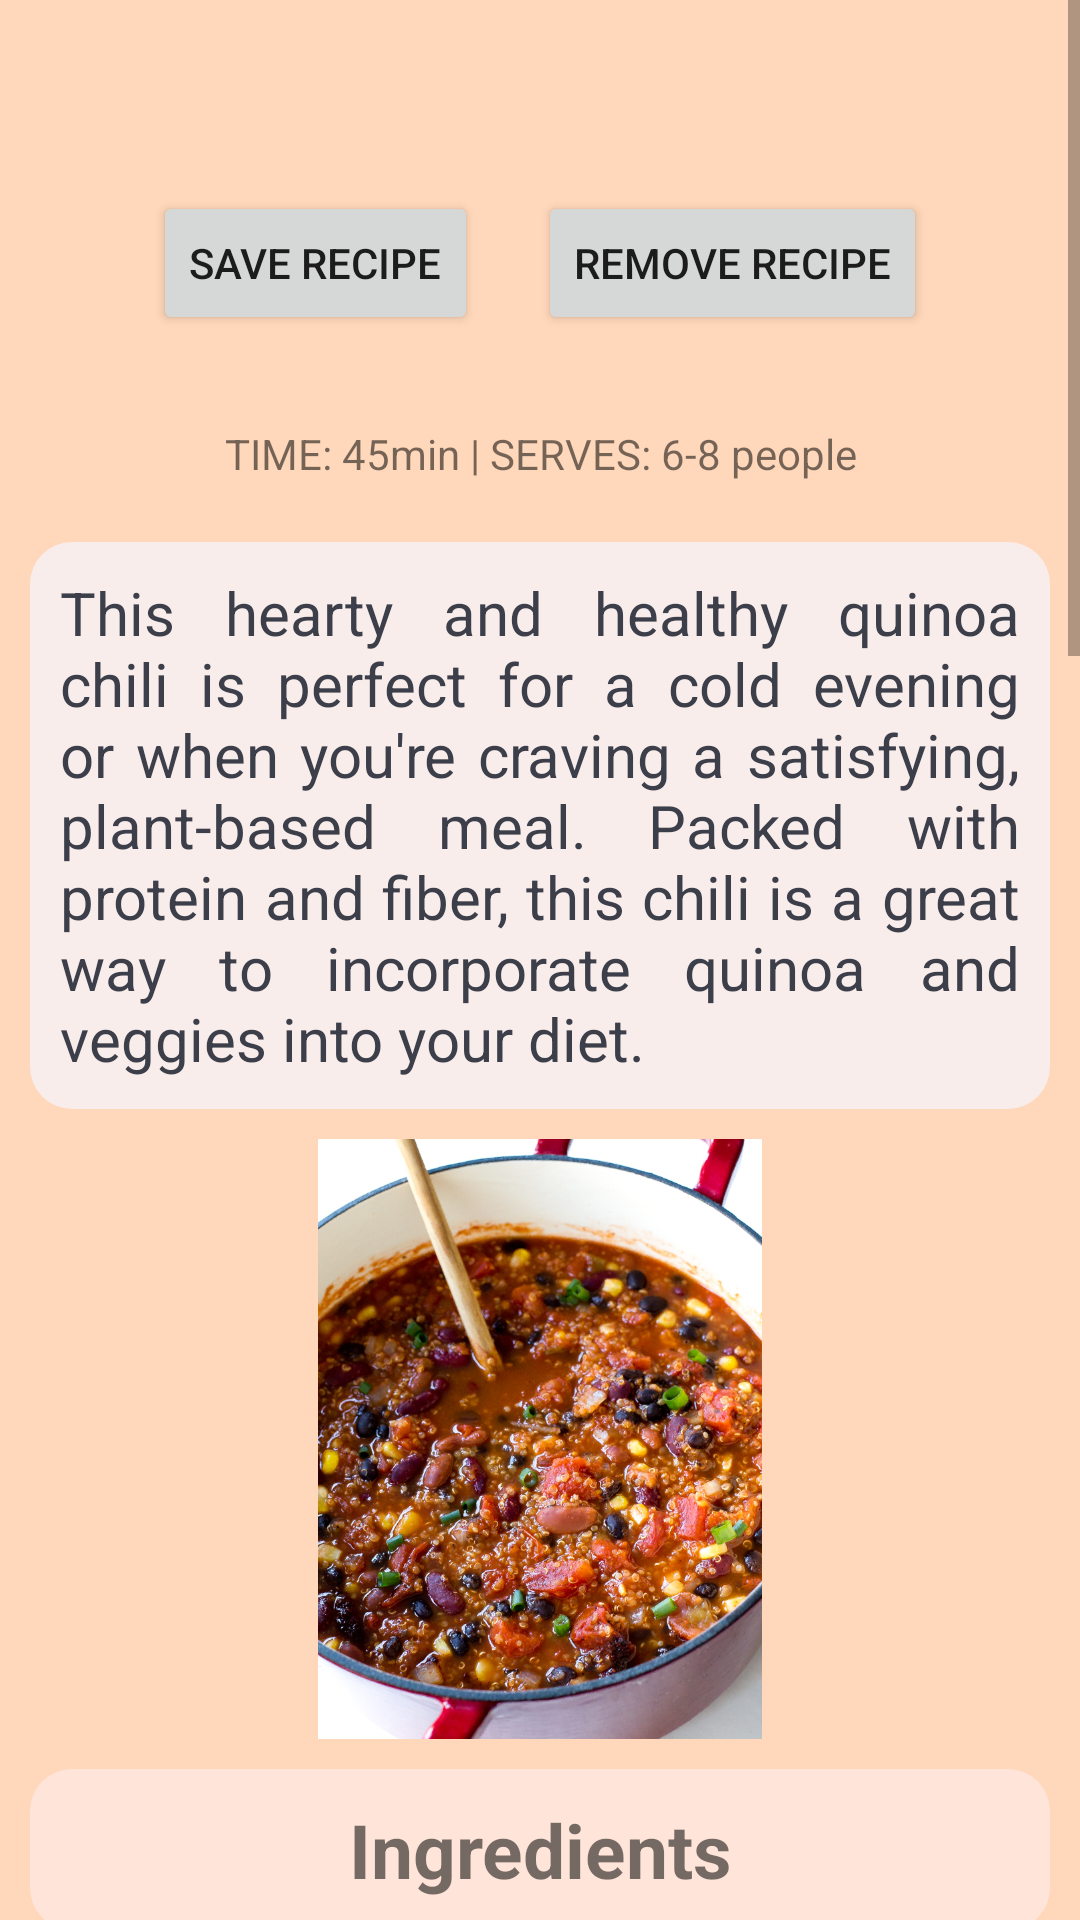

Reconstruct the res/layout file that produces this screen, plus the resources it refers to.
<!-- AndroidManifest.xml: application theme Theme.PersonalCookbookApp -->
<!-- res/layout/fragment_quinoachili.xml -->
<?xml version="1.0" encoding="utf-8"?>
<FrameLayout xmlns:android="http://schemas.android.com/apk/res/android"
    xmlns:tools="http://schemas.android.com/tools"
    android:layout_width="match_parent"
    android:layout_height="match_parent"
    tools:context=".Fragments.QuinoachiliFragment"
    android:id="@+id/fragment_container"
    android:background="@color/apricot">

    <ScrollView
        android:layout_width="match_parent"
        android:layout_height="match_parent">

        <RelativeLayout
            android:layout_width="wrap_content"
            android:layout_height="wrap_content">

            <TextView
                android:layout_width="match_parent"
                android:layout_height="wrap_content"
                android:id="@+id/title_text"
                android:backgroundTint="@color/apricot"
                android:textStyle="italic"
                android:textSize="25sp"
                android:paddingStart="10dp"
                android:layout_marginTop="10dp"
                android:paddingEnd="10dp"
                android:textAlignment="center"
                android:layout_marginBottom="10dp" />

            <LinearLayout
                android:layout_width="match_parent"
                android:layout_height="match_parent"
                android:id="@+id/linear_layout"
                android:layout_below="@+id/title_text"
                android:gravity="center_horizontal">

                <Button
                    android:layout_width="wrap_content"
                    android:layout_height="wrap_content"
                    android:text="save recipe"
                    android:id="@+id/save_recipe"
                    android:layout_margin="10dp" />

                <Button
                    android:layout_width="wrap_content"
                    android:layout_height="wrap_content"
                    android:text="remove recipe"
                    android:id="@+id/remove_recipe"
                    android:layout_margin="10dp"/>

            </LinearLayout>

            <TextView
                android:layout_width="match_parent"
                android:layout_height="wrap_content"
                android:id="@+id/quinoa_chili_recipe_duration"
                android:padding="10dp"
                android:layout_marginBottom="10dp"
                android:layout_below="@+id/linear_layout"
                android:layout_marginTop="10dp"
                android:text="TIME: 45min | SERVES: 6-8 people"
                android:textAlignment="center"/>

            <TextView
                android:layout_width="match_parent"
                android:layout_height="wrap_content"
                android:id="@+id/quinoa_chili_recipe_intro"
                android:text="@string/quinoa_chili_recipe_intro"
                android:padding="10dp"
                android:justificationMode="inter_word"
                android:layout_marginBottom="10dp"
                android:textColor="@color/dark_gray"
                android:textSize="20sp"
                android:layout_below="@+id/quinoa_chili_recipe_duration"
                android:background="@drawable/rounded_textview"
                android:layout_marginStart="10dp"
                android:layout_marginEnd="10dp" />

            <ImageView
                android:layout_width="300dp"
                android:layout_height="200dp"
                android:id="@+id/quinoa_chili_image"
                android:src="@drawable/quinoa_chili_image"
                android:layout_marginStart="10dp"
                android:layout_marginEnd="10dp"
                android:layout_marginBottom="10dp"
                android:contentDescription="@string/quinoa_chili_image"
                android:background="@drawable/rounded_imageview"
                android:layout_below="@+id/quinoa_chili_recipe_intro"
                android:layout_centerHorizontal="true"/>

            <TextView
                android:id="@+id/ingredients_textview"
                android:layout_width="match_parent"
                android:layout_height="wrap_content"
                android:padding="10dp"
                android:textAlignment="center"
                android:background="@drawable/rounded_textview_2"
                android:layout_marginStart="10dp"
                android:layout_marginEnd="10dp"
                android:text="Ingredients"
                android:textStyle="bold"
                android:textSize="25sp"
                android:layout_below="@+id/quinoa_chili_image"
                android:layout_marginBottom="10dp"/>

            <TextView
                android:layout_width="wrap_content"
                android:layout_height="wrap_content"
                android:layout_centerInParent="true"
                android:padding="10dp"
                android:id="@+id/quinoa_chili_ingredients"
                android:layout_below="@+id/ingredients_textview"
                android:text="@string/quinoa_chili_ingredients"
                android:textSize="20sp"
                android:layout_marginBottom="10dp"
                android:layout_marginStart="10dp"
                android:layout_marginEnd="10dp"
                android:background="@drawable/rounded_textview"/>

            <TextView
                android:id="@+id/instructions_textview"
                android:layout_width="match_parent"
                android:layout_height="wrap_content"
                android:padding="10dp"
                android:text="Instructions"
                android:textAlignment="center"
                android:layout_marginStart="10dp"
                android:layout_marginEnd="10dp"
                android:background="@drawable/rounded_textview_2"
                android:textStyle="bold"
                android:textSize="25sp"
                android:layout_below="@+id/quinoa_chili_ingredients"
                android:layout_marginBottom="10dp"/>

            <TextView
                android:layout_width="match_parent"
                android:layout_height="wrap_content"
                android:padding="10dp"
                android:id="@+id/quinoa_chili_instructions"
                android:layout_below="@+id/instructions_textview"
                android:text="@string/quinoa_chili_instructions"
                android:layout_marginBottom="10dp"
                android:textSize="20sp"
                android:background="@drawable/rounded_textview"
                android:layout_marginStart="10dp"
                android:layout_marginEnd="10dp" />

        </RelativeLayout>

    </ScrollView>

</FrameLayout>
<!-- resources referenced by this layout -->
<resources>
  <color name="apricot">#ffd7ba</color>
  <color name="dark_gray">#3C3F4A</color>
  <!-- drawable quinoa_chili_image: jpg bitmap (drawable, 662708 bytes) -->
  <!-- drawable rounded_textview (drawable) -->
  <?xml version="1.0" encoding="utf-8"?>
  <shape xmlns:android="http://schemas.android.com/apk/res/android"
      android:shape="rectangle">
      <corners android:radius="14dp" />
      <solid android:color="@color/seashell" />
  </shape>
  <!-- drawable rounded_textview_2 (drawable) -->
  <?xml version="1.0" encoding="utf-8"?>
  <shape xmlns:android="http://schemas.android.com/apk/res/android"
      android:shape="rectangle">
      <corners android:radius="14dp" />
      <solid android:color="@color/champagne_pink" />
  </shape>
  <string name="quinoa_chili_image">quinoa chili image</string>
  <string name="quinoa_chili_ingredients">• 1 tablespoon olive oil\n• 1 onion, diced\n• 3 cloves garlic, minced\n• 1 red bell pepper, diced\n• 1 green bell pepper, diced\n• 1 zucchini, diced\n• 1 cup uncooked quinoa, rinsed\n• 1 can (14.5 ounces) diced tomatoes\n• 1 can (15 ounces) kidney beans, drained and rinsed\n• 1 can (15 ounces) black beans, drained and rinsed\n• 1 tablespoon chili powder\n• 1 teaspoon cumin\n• ½ teaspoon smoked paprika\n• Salt and pepper to taste\n• 4 cups vegetable broth\n• Optional toppings: shredded cheese, sour cream, diced avocado, chopped cilantro, sliced jalapenos</string>
  <string name="quinoa_chili_instructions">1. In a large pot, heat the olive oil over medium heat. Add the onion and garlic and cook until the onion is translucent, about 5 minutes.\n\n2. Add the red and green bell peppers and zucchini and cook for another 5 minutes, until the vegetables are slightly softened.\n\n3. Stir in the quinoa, diced tomatoes, kidney beans, black beans, chili powder, cumin, smoked paprika, salt, and pepper. Pour in the vegetable broth and bring the mixture to a boil.\n\n4. Reduce the heat to low, cover the pot, and simmer for 25–30 minutes, or until the quinoa is cooked and the vegetables are tender.\n\n5. Taste and adjust seasonings as needed. Serve hot with desired toppings.</string>
  <string name="quinoa_chili_recipe_intro">This hearty and healthy quinoa chili is perfect for a cold evening or when you\'re craving a satisfying, plant-based meal. Packed with protein and fiber, this chili is a great way to incorporate quinoa and veggies into your diet.</string>
  <style name="Theme.PersonalCookbookApp" parent="Theme.MaterialComponents.DayNight.DarkActionBar">
          
          <item name="colorPrimary">@color/champagne_pink</item>
          <item name="colorPrimaryVariant">@color/apricot</item>
          <item name="colorOnPrimary">@color/dark_gray</item>
          
          <item name="colorSecondary">@color/pale_dogwood</item>
          <item name="colorSecondaryVariant">@color/melon</item>
          <item name="colorOnSecondary">@color/white</item>
          
          <item name="android:statusBarColor">?attr/colorPrimaryVariant</item>
          
      </style>
  <color name="seashell">#f8edeb</color>
  <color name="champagne_pink">#ffe5d9</color>
  <color name="pale_dogwood">#fcd5ce</color>
  <color name="melon">#fec5bb</color>
  <color name="white">#FFFFFFFF</color>
</resources>
